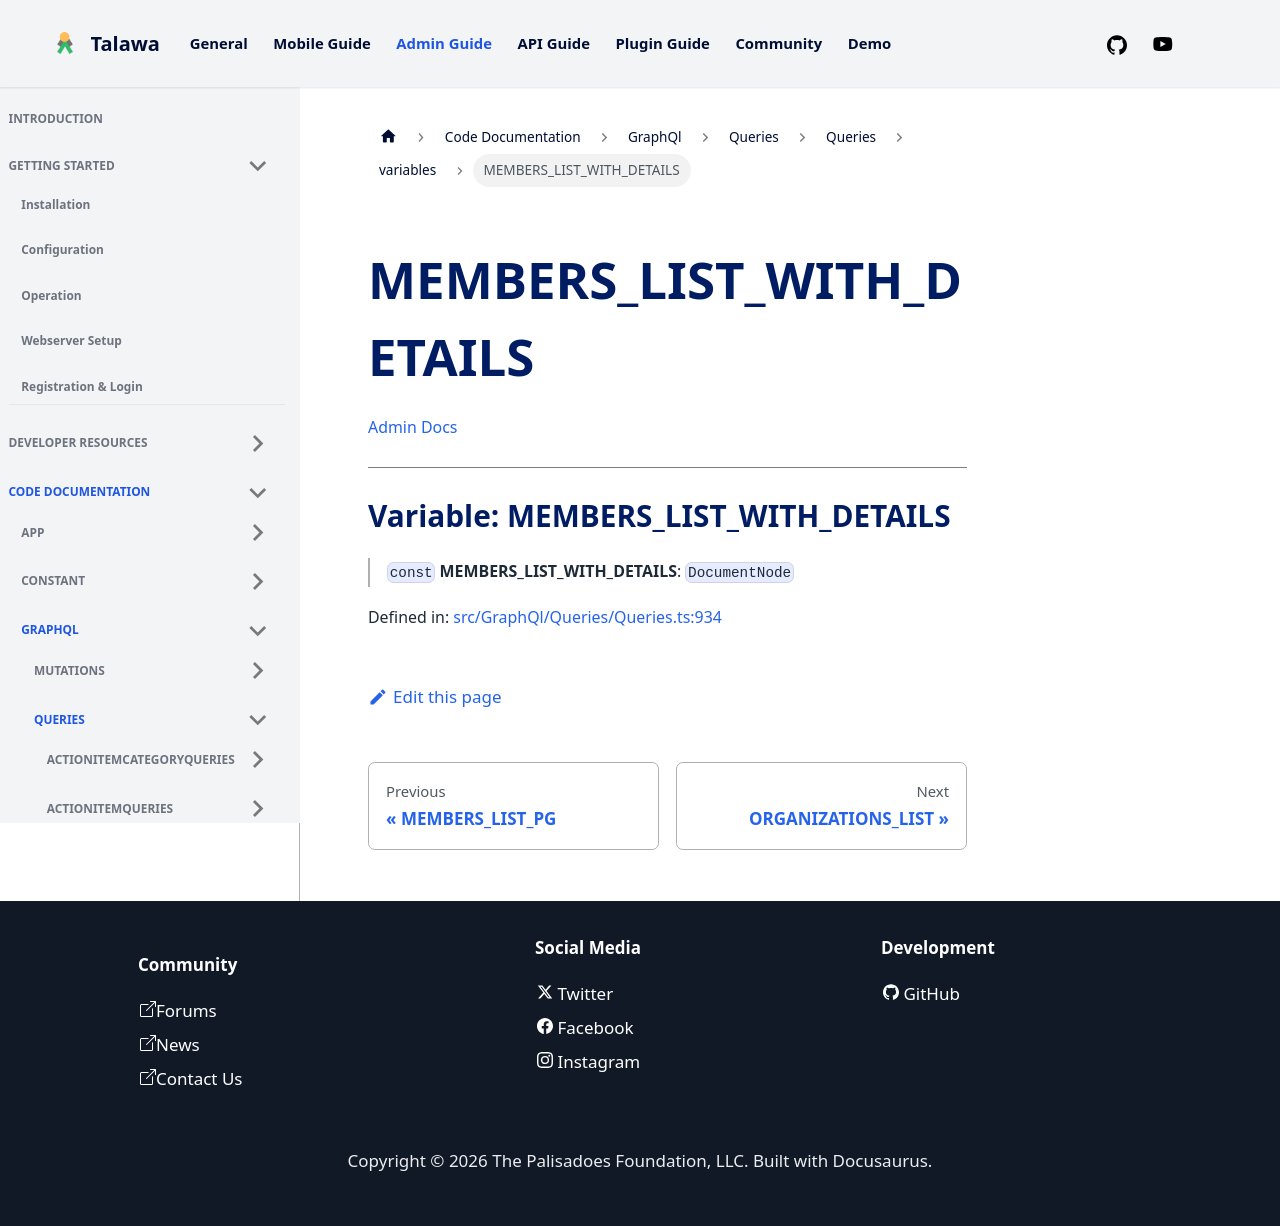

repository: PalisadoesFoundation/talawa-admin · page: docs/auto-docs/GraphQl/Queries/Queries/variables/MEMBERS_LIST_WITH_DETAILS/index.html · generator: docusaurus

[Admin Docs](/)

***

# Variable: MEMBERS\_LIST\_WITH\_DETAILS

> `const` **MEMBERS\_LIST\_WITH\_DETAILS**: `DocumentNode`

Defined in: [src/GraphQl/Queries/Queries.ts:865](https://github.com/PalisadoesFoundation/talawa-admin/blob/main/src/GraphQl/Queries/Queries.ts#L865)
